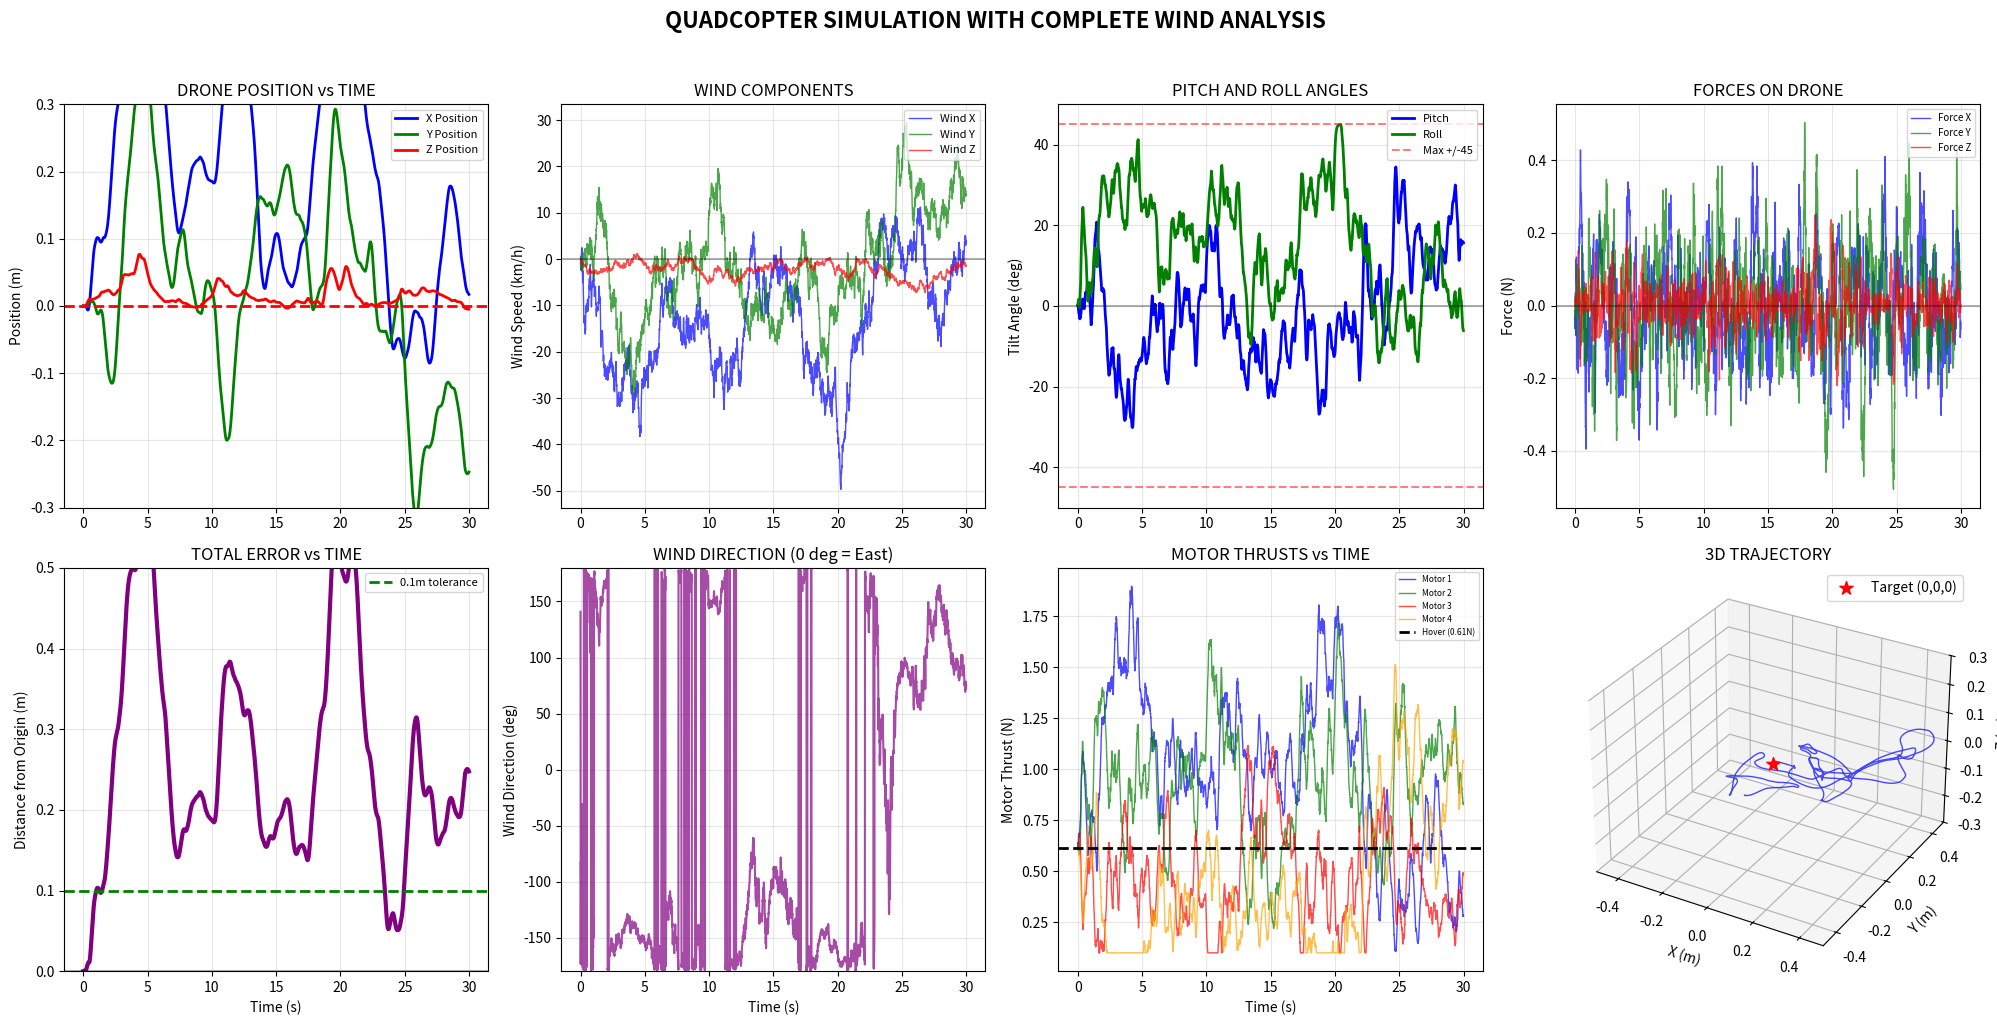

Write Python code to recreate this figure.
################################################################################
#
#                           OU WIND SIMULATION
#
# Authors: Andy Liu, John Chen, Melyssa Choi, Yawen Zheng
################################################################################

import numpy as np
import matplotlib.pyplot as plt
import time

class OUWindGenerator:
    def __init__(self, dt=0.01):
        self.dt = dt              # time step for numerical methods (s)
        self.wind = np.zeros(3)   # creates a 3-component (xyz) wind vector 
        self.wind_history = []    # stores past wind vectors

    def update(self):
        # OU parameters
        theta = 0.15    # mean reversion rate (how strongly results are pulled to the average)
                        # (justification)
        sigma_h = 2.78  # horizontal noise intensity
        sigma_v = 0.56  # vertical noise intensity

        mu_h = 0        # mean horizontal wind speed
        mu_v = 0        # mean vertical wind speed
                        # set to zero because the simulation is centered at the origin

        # Euler–Maruyama Method: dW = θ(µ-W)dt + σ dB (Equation ?)
        # approximates a numerical solution of an SDE
        self.wind[0] += theta * (mu_h - self.wind[0]) * self.dt + \
                       sigma_h * np.sqrt(self.dt) * np.random.randn()
        self.wind[1] += theta * (mu_h - self.wind[1]) * self.dt + \
                       sigma_h * np.sqrt(self.dt) * np.random.randn()
        self.wind[2] += theta * (mu_v - self.wind[2]) * self.dt + \
                       sigma_v * np.sqrt(self.dt) * np.random.randn()
    
        self.wind_history.append(self.wind.copy())  # save generated wind vector to history
        return self.wind

class Quadcopter:
    def __init__(self, dt=0.01):
        self.dt = dt                    # time step (s)
        # physical properties
        self.mass = 0.25                # same as our real drone (kg)
        self.weight = self.mass * 9.81    # gravitaitonal force (N)

        # state vector: [x, y, z, vx, vy, vz, pitch, roll]
        self.state = np.zeros(8)

        # motor thrust specifications
        self.max_thrust = 2.5                   # N
        self.hover_thrust = self.weight / 4     # thrust per motor to hover
        self.motor_thrusts = np.array([self.hover_thrust] * 4)  # thrust in each motor

        # histories
        self.positions = []
        self.angles = []
        self.motor_history = []
        self.forces = []

        # proportial derivative (PD) control on position
        self.kp_pos = np.array([8.0, 8.0, 20.0])   # proportional gains (corrective pull towards origin)
        self.kd_pos = np.array([4.0, 4.0, 10.0])   # derivative gains (damping effects)
        self.integral_z = 0                        # accumulates z error for PID to avoid steady state error
        self.ki_z = 0.5                            # integral gain (corrective pull)

    def update(self, wind):
        # extract components
        pos = self.state[0:3]
        vel = self.state[3:6]
        pitch = self.state[6]
        roll = self.state[7]

        # PD controller calculations
        error = -pos    # error to eliminate to maintain position at origin (hover)
        desired_acc = self.kp_pos * error + self.kd_pos * (-vel)    # PD corrective acceleartion
        self.integral_z += error[2] * self.dt               # accumulating error for PID correction in z
        self.integral_z = np.clip(self.integral_z, -1, 1)   # clamp to avoid integrator windup
        desired_acc[2] += self.ki_z * self.integral_z       # adds the effect of the integral
        total_force_needed = self.mass * desired_acc
        total_force_needed[2] += self.weight    # compensate for gravity
        total_force_needed += -wind * 0.3       # consider wind effects
        thrust_mag_needed = np.linalg.norm(total_force_needed)

        if thrust_mag_needed > 0.01:            # avoid divide by zero
            thrust_dir = total_force_needed / thrust_mag_needed   # unit vector
            # limit tilt to be mathematically defined
            fx_ratio = np.clip(thrust_dir[0], -0.9, 0.9)
            fy_ratio = np.clip(thrust_dir[1], -0.9, 0.9)
            desired_pitch = np.arcsin(fx_ratio)
            desired_roll = -np.arcsin(fy_ratio)
        else: 
            desired_pitch = 0
            desired_roll = 0
            thrust_mag_needed = self.weight

        # limit tilt to be physically reasonable
        max_angle = np.radians(45)
        desired_pitch = np.clip(desired_pitch, -max_angle, max_angle)
        desired_roll = np.clip(desired_roll, -max_angle, max_angle)

        # update roll, pitch
        angle_tau = 0.08 # angle response time constant for gradual changes
        self.state[6] += (desired_pitch - pitch) * self.dt / angle_tau
        self.state[7] += (desired_roll - roll) * self.dt / angle_tau
        
        pitch = self.state[6]
        roll = self.state[7]
        base_thrust = thrust_mag_needed / 4
        pitch_adj = pitch 
        roll_adj = roll 

        # adjust thrust for the four motors
        self.motor_thrusts = np.array([
            base_thrust - roll_adj + pitch_adj,   # front-left
            base_thrust + roll_adj + pitch_adj,   # front-right
            base_thrust - roll_adj - pitch_adj,   # back-left
            base_thrust + roll_adj - pitch_adj    # back-right
        ])
        # prevent motor thrust from going to zero
        self.motor_thrusts = np.maximum(self.motor_thrusts, 0.1)

        # compute thrust forces
        total_thrust = np.sum(self.motor_thrusts)
        thrust_x = np.sin(pitch) * total_thrust
        thrust_y = -np.sin(roll) * total_thrust
        thrust_z = np.cos(pitch) * np.cos(roll) * total_thrust
        thrust_force = np.array([thrust_x, thrust_y, thrust_z])

        # linear drag force approximation
        drag_coeff = 0.2
        drag_force = -drag_coeff * (vel - wind)

        # gravity 
        gravity_force = np.array([0, 0, -self.weight])

        # net force and acceleration
        total_force = thrust_force + drag_force + gravity_force
        acceleration = total_force / self.mass

        # update velocity and position
        self.state[3:6] += acceleration * self.dt
        self.state[0:3] += self.state[3:6] * self.dt
        self.state[0:3] = np.clip(self.state[0:3], -10, 10) # bound on position for the simulation

        # save result to history
        self.positions.append(pos.copy())
        self.angles.append([pitch, roll])
        self.motor_history.append(self.motor_thrusts.copy())
        self.forces.append(total_force.copy())

        return self.state
    
def main():
    dt = 0.01
    duration = 30       # total simulation time
    time_array = np.arange(0, duration, dt)
    
    wind_gen = OUWindGenerator(dt)
    drone = Quadcopter(dt)
    
    print("\nQUADCOPTER SPECS:")
    print(f"  Weight: {drone.weight:.2f}N")
    print(f"  Max thrust: {4*drone.max_thrust:.0f}N ({4*drone.max_thrust/drone.weight:.0f}x weight)")
    print(f"  Wind: +/-10 km/h horizontal, +/-2-3 km/h vertical")
    print("\nStarting simulation...")
    
    max_deviation = 0
    start_time = time.time()
    
    for i, t in enumerate(time_array):  # for each time step
        wind = wind_gen.update()    # generate a wind vectors
        state = drone.update(wind)  # update drone state

        pos = state[0:3] # extrac position
        deviation = np.linalg.norm(pos) # extract distance from the origin
        max_deviation = max(max_deviation, deviation)
        
        # print progress every 500 time steps
        if i % 500 == 0:
            pitch_deg = np.degrees(state[6])
            roll_deg = np.degrees(state[7])
            print(f"Time: {t:5.1f}s | Pos: [{pos[0]:6.3f}, {pos[1]:6.3f}, {pos[2]:6.3f}] | "
                  f"Tilt: [{roll_deg:5.1f}, {pitch_deg:5.1f}] deg | Dist: {deviation:5.3f}m")
    
    print(f"\nSimulation complete in {time.time() - start_time:.1f} seconds!")
    print(f"Maximum deviation from origin: {max_deviation:.3f}m")
    
    plot_results(drone, time_array, wind_gen)

def plot_results(drone, time_array, wind_gen):
    positions = np.array(drone.positions)
    angles = np.degrees(np.array(drone.angles))
    motors = np.array(drone.motor_history)
    forces = np.array(drone.forces)
    
    wind_history = np.array(wind_gen.wind_history)
    wind_kmh = wind_history * 3.6
    
    # Create figure with 2x4 grid
    fig = plt.figure(figsize=(20, 10))
    
    # 1. POSITION PLOT (Top Left)
    ax1 = plt.subplot(2, 4, 1)
    ax1.plot(time_array, positions[:, 0], 'b-', linewidth=2, label='X Position')
    ax1.plot(time_array, positions[:, 1], 'g-', linewidth=2, label='Y Position')
    ax1.plot(time_array, positions[:, 2], 'r-', linewidth=2, label='Z Position')
    ax1.axhline(y=0, color='r', linestyle='--', linewidth=2)
    ax1.set_ylabel('Position (m)')
    ax1.set_title('DRONE POSITION vs TIME')
    ax1.grid(True, alpha=0.3)
    ax1.legend(loc='upper right', fontsize=8)
    ax1.set_ylim([-0.3, 0.3])
    
    # 2. WIND COMPONENTS (Top Center-Left)
    ax2 = plt.subplot(2, 4, 2)
    ax2.plot(time_array, wind_kmh[:, 0], 'b-', alpha=0.7, linewidth=1, label='Wind X')
    ax2.plot(time_array, wind_kmh[:, 1], 'g-', alpha=0.7, linewidth=1, label='Wind Y')
    ax2.plot(time_array, wind_kmh[:, 2], 'r-', alpha=0.7, linewidth=1, label='Wind Z')
    ax2.axhline(y=0, color='k', linestyle='-', alpha=0.3)
    ax2.set_ylabel('Wind Speed (km/h)')
    ax2.set_title('WIND COMPONENTS')
    ax2.grid(True, alpha=0.3)
    ax2.legend(loc='upper right', fontsize=8)
    
    # 3. TILT ANGLES (Top Center-Right)
    ax3 = plt.subplot(2, 4, 3)
    ax3.plot(time_array, angles[:, 1], 'b-', linewidth=2, label='Pitch')
    ax3.plot(time_array, angles[:, 0], 'g-', linewidth=2, label='Roll')
    ax3.axhline(y=0, color='k', alpha=0.3)
    ax3.axhline(y=45, color='r', linestyle='--', alpha=0.5, label='Max +/-45')
    ax3.axhline(y=-45, color='r', linestyle='--', alpha=0.5)
    ax3.set_ylabel('Tilt Angle (deg)')
    ax3.set_title('PITCH AND ROLL ANGLES')
    ax3.grid(True, alpha=0.3)
    ax3.legend(loc='upper right', fontsize=8)
    ax3.set_ylim([-50, 50])
    
    # 4. FORCES (Top Right)
    ax4 = plt.subplot(2, 4, 4)
    ax4.plot(time_array, forces[:, 0], 'b-', alpha=0.7, linewidth=1, label='Force X')
    ax4.plot(time_array, forces[:, 1], 'g-', alpha=0.7, linewidth=1, label='Force Y')
    ax4.plot(time_array, forces[:, 2], 'r-', alpha=0.7, linewidth=1, label='Force Z')
    ax4.axhline(y=0, color='k', alpha=0.3)
    ax4.set_ylabel('Force (N)')
    ax4.set_title('FORCES ON DRONE')
    ax4.grid(True, alpha=0.3)
    ax4.legend(loc='upper right', fontsize=7)
    
    # 5. DISTANCE FROM ORIGIN (Bottom Left)
    distance = np.sqrt(positions[:, 0]**2 + positions[:, 1]**2 + positions[:, 2]**2)
    ax5 = plt.subplot(2, 4, 5)
    ax5.plot(time_array, distance, 'purple', linewidth=3)
    ax5.axhline(y=0, color='k', alpha=0.3)
    ax5.axhline(y=0.1, color='g', linestyle='--', linewidth=2, label='0.1m tolerance')
    ax5.set_xlabel('Time (s)')
    ax5.set_ylabel('Distance from Origin (m)')
    ax5.set_title('TOTAL ERROR vs TIME')
    ax5.grid(True, alpha=0.3)
    ax5.legend(loc='upper right', fontsize=8)
    ax5.set_ylim([0, 0.5])
    
    # 6. WIND DIRECTION (Bottom Center-Left)
    ax6 = plt.subplot(2, 4, 6)
    wind_direction = np.degrees(np.arctan2(wind_kmh[:, 1], wind_kmh[:, 0]))
    ax6.plot(time_array, wind_direction, 'purple', linewidth=1.5, alpha=0.7)
    ax6.set_xlabel('Time (s)')
    ax6.set_ylabel('Wind Direction (deg)')
    ax6.set_title('WIND DIRECTION (0 deg = East)')
    ax6.grid(True, alpha=0.3)
    ax6.set_ylim([-180, 180])
    
    # 7. MOTOR THRUSTS (Bottom Center-Right)
    ax7 = plt.subplot(2, 4, 7)
    ax7.plot(time_array, motors[:, 0], 'b-', alpha=0.7, linewidth=1, label='Motor 1')
    ax7.plot(time_array, motors[:, 1], 'g-', alpha=0.7, linewidth=1, label='Motor 2')
    ax7.plot(time_array, motors[:, 2], 'r-', alpha=0.7, linewidth=1, label='Motor 3')
    ax7.plot(time_array, motors[:, 3], 'orange', alpha=0.7, linewidth=1, label='Motor 4')
    ax7.axhline(y=drone.hover_thrust, color='k', linestyle='--', linewidth=2, 
                label=f'Hover ({drone.hover_thrust:.2f}N)')
    ax7.set_xlabel('Time (s)')
    ax7.set_ylabel('Motor Thrust (N)')
    ax7.set_title('MOTOR THRUSTS vs TIME')
    ax7.grid(True, alpha=0.3)
    ax7.legend(loc='upper right', fontsize=6)
    
    # 8. 3D TRAJECTORY (Bottom Right)
    ax8 = plt.subplot(2, 4, 8, projection='3d')
    ax8.plot(positions[:, 0], positions[:, 1], positions[:, 2], 
             'b-', alpha=0.7, linewidth=1)
    ax8.scatter(0, 0, 0, c='red', s=100, marker='*', label='Target (0,0,0)')
    ax8.set_xlabel('X (m)')
    ax8.set_ylabel('Y (m)')
    ax8.set_zlabel('Z (m)')
    ax8.set_title('3D TRAJECTORY')
    ax8.legend()
    ax8.grid(True, alpha=0.3)
    ax8.set_xlim([-0.5, 0.5])
    ax8.set_ylim([-0.5, 0.5])
    ax8.set_zlim([-0.3, 0.3])
    
    plt.suptitle('QUADCOPTER SIMULATION WITH COMPLETE WIND ANALYSIS', 
                fontsize=16, fontweight='bold', y=1.02)
    plt.tight_layout()
    plt.show()
    
    # ========== WIND STATISTICS ==========
    print("\n" + "=" * 80)
    print("WIND STATISTICS")
    print("=" * 80)
    
    print(f"\nWind Speeds (km/h):")
    print(f"  X-direction: Mean = {np.mean(wind_kmh[:, 0]):.1f}, Std = {np.std(wind_kmh[:, 0]):.1f}, Max = {np.max(np.abs(wind_kmh[:, 0])):.1f}")
    print(f"  Y-direction: Mean = {np.mean(wind_kmh[:, 1]):.1f}, Std = {np.std(wind_kmh[:, 1]):.1f}, Max = {np.max(np.abs(wind_kmh[:, 1])):.1f}")
    print(f"  Z-direction: Mean = {np.mean(wind_kmh[:, 2]):.1f}, Std = {np.std(wind_kmh[:, 2]):.1f}, Max = {np.max(np.abs(wind_kmh[:, 2])):.1f}")
    
    horizontal_wind = np.sqrt(wind_kmh[:, 0]**2 + wind_kmh[:, 1]**2)
    print(f"\nHorizontal Wind Magnitude:")
    print(f"  Mean: {np.mean(horizontal_wind):.1f} km/h")
    print(f"  Max: {np.max(horizontal_wind):.1f} km/h")
    
    # ========== PERFORMANCE ANALYSIS ==========
    print("\n" + "=" * 80)
    print("PERFORMANCE ANALYSIS")
    print("=" * 80)
    
    final_pos = positions[-1]
    final_dist = np.linalg.norm(final_pos)
    avg_dist = np.mean(distance)
    max_dist = np.max(distance)
    
    print(f"Average Distance: {avg_dist:.4f} m")
    print(f"Maximum Distance: {max_dist:.4f} m")
        
    print(f"\nMaximum Wind Encountered: {np.max(horizontal_wind):.1f} km/h")
    print(f"Drone Thrust/Weight Ratio: {4*drone.max_thrust/drone.weight:.0f}:1")

if __name__ == "__main__":
    main()